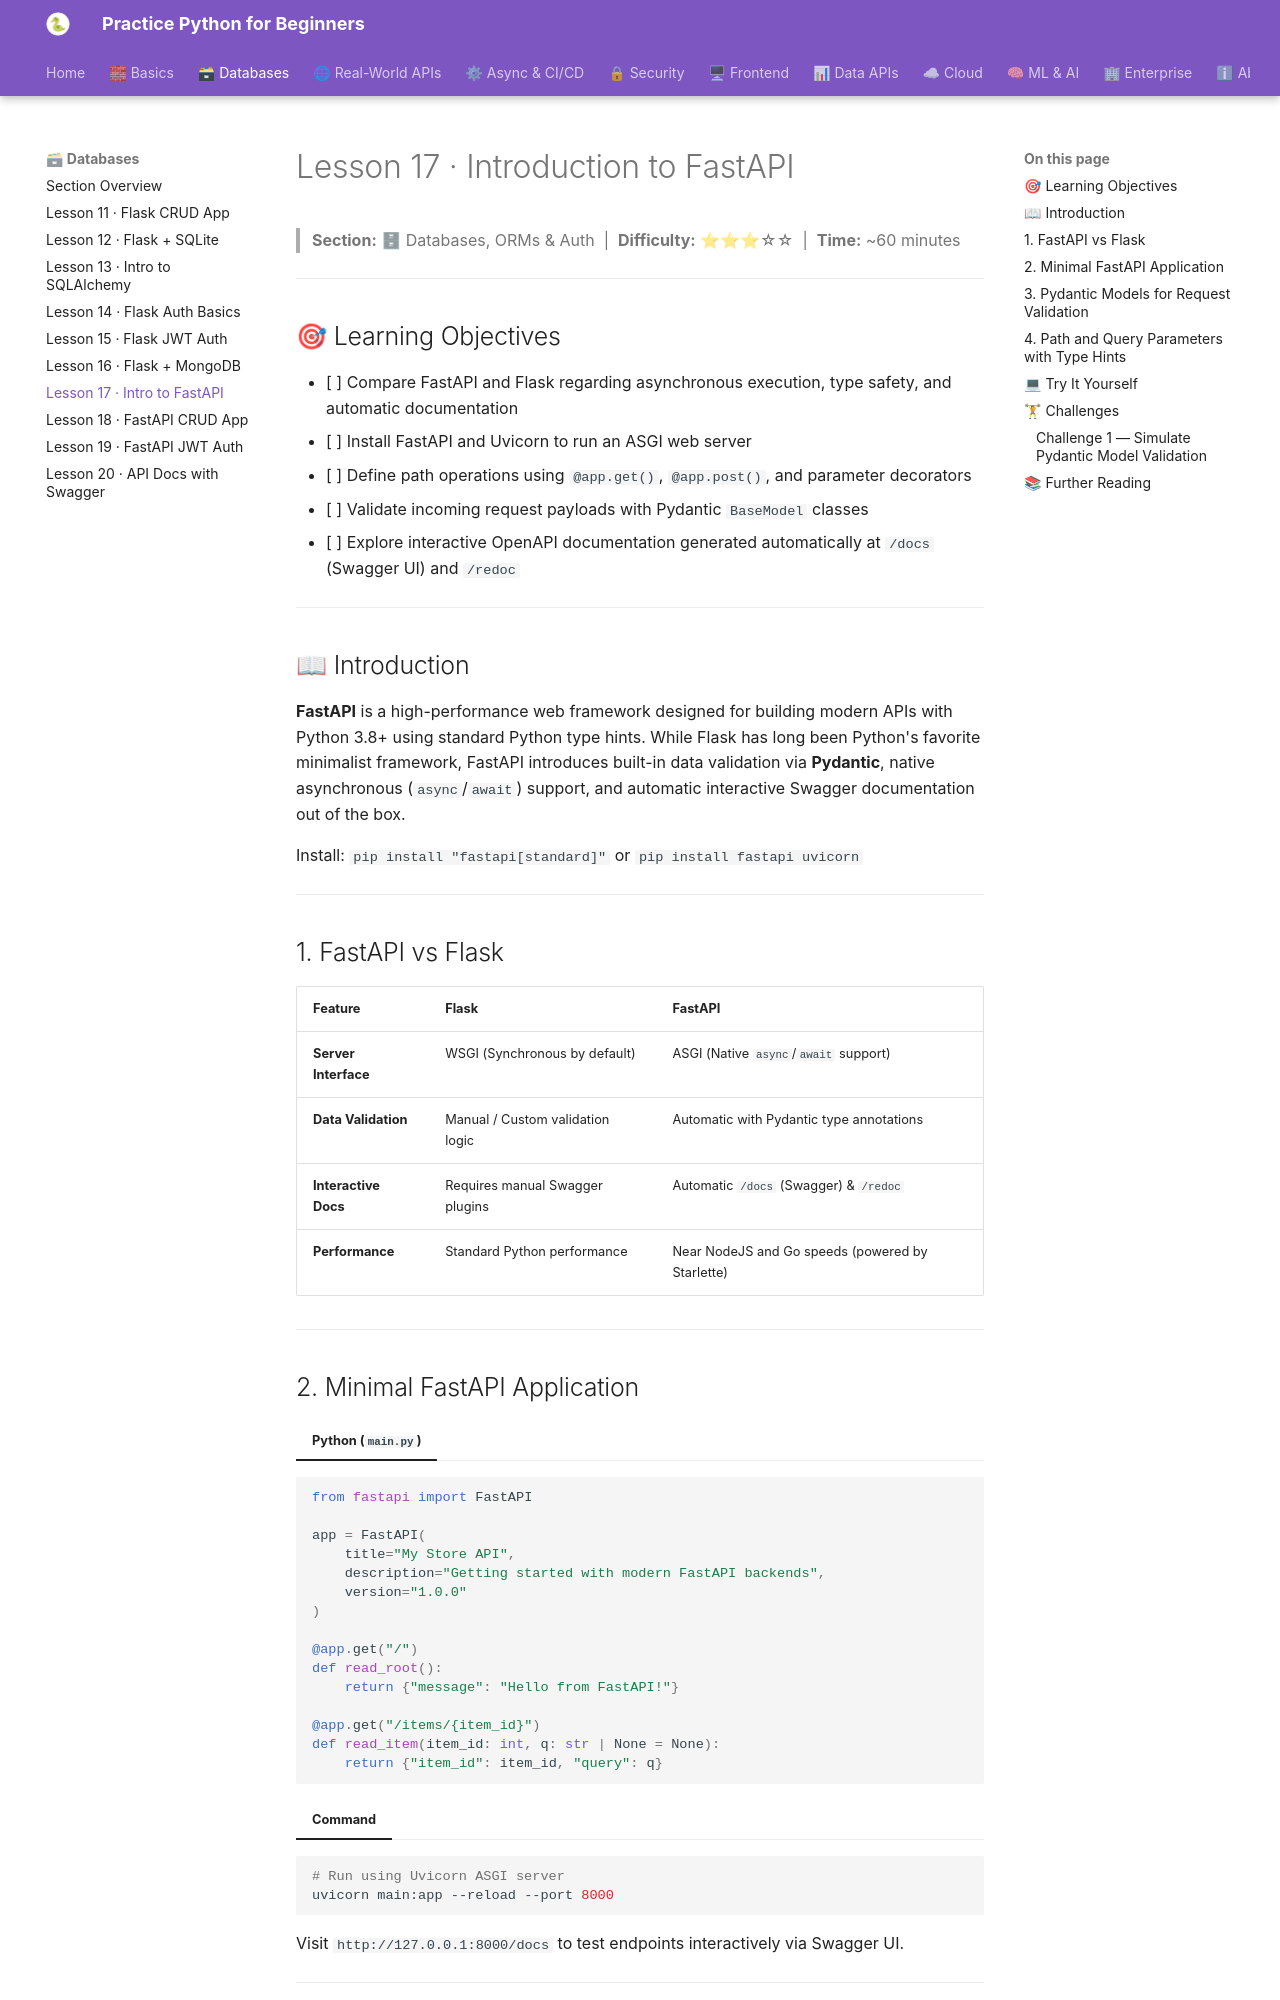

repository: practice-python-for-beginners/practice-python-for-beginners.github.io · page: 02-databases/17-intro-to-fastapi/index.html · generator: mkdocs

---
title: "Lesson 17 · Introduction to FastAPI"
description: "Discover FastAPI — automatic interactive docs, type hints, high performance async routing, and Pydantic schema validation."
---

# Lesson 17 · Introduction to FastAPI

> **Section:** 🗄 Databases, ORMs & Auth &nbsp;|&nbsp; **Difficulty:** ⭐⭐⭐☆☆ &nbsp;|&nbsp; **Time:** ~60 minutes

---

## 🎯 Learning Objectives

- [ ] Compare FastAPI and Flask regarding asynchronous execution, type safety, and automatic documentation
- [ ] Install FastAPI and Uvicorn to run an ASGI web server
- [ ] Define path operations using `@app.get()`, `@app.post()`, and parameter decorators
- [ ] Validate incoming request payloads with Pydantic `BaseModel` classes
- [ ] Explore interactive OpenAPI documentation generated automatically at `/docs` (Swagger UI) and `/redoc`

---

## 📖 Introduction

**FastAPI** is a high-performance web framework designed for building modern APIs with Python 3.8+ using standard Python type hints. While Flask has long been Python's favorite minimalist framework, FastAPI introduces built-in data validation via **Pydantic**, native asynchronous (`async`/`await`) support, and automatic interactive Swagger documentation out of the box.

Install: `pip install "fastapi[standard]"` or `pip install fastapi uvicorn`

---

## 1. FastAPI vs Flask

| Feature | Flask | FastAPI |
| :--- | :--- | :--- |
| **Server Interface** | WSGI (Synchronous by default) | ASGI (Native `async`/`await` support) |
| **Data Validation** | Manual / Custom validation logic | Automatic with Pydantic type annotations |
| **Interactive Docs** | Requires manual Swagger plugins | Automatic `/docs` (Swagger) & `/redoc` |
| **Performance** | Standard Python performance | Near NodeJS and Go speeds (powered by Starlette) |

---

## 2. Minimal FastAPI Application

=== "Python (`main.py`)"
```python
from fastapi import FastAPI

app = FastAPI(
    title="My Store API",
    description="Getting started with modern FastAPI backends",
    version="1.0.0"
)

@app.get("/")
def read_root():
    return {"message": "Hello from FastAPI!"}

@app.get("/items/{item_id}")
def read_item(item_id: int, q: str | None = None):
    return {"item_id": item_id, "query": q}
```

=== "Command"
```bash
# Run using Uvicorn ASGI server
uvicorn main:app --reload --port 8000
```

Visit `http://127.0.0.1:8000/docs` to test endpoints interactively via Swagger UI.

---
